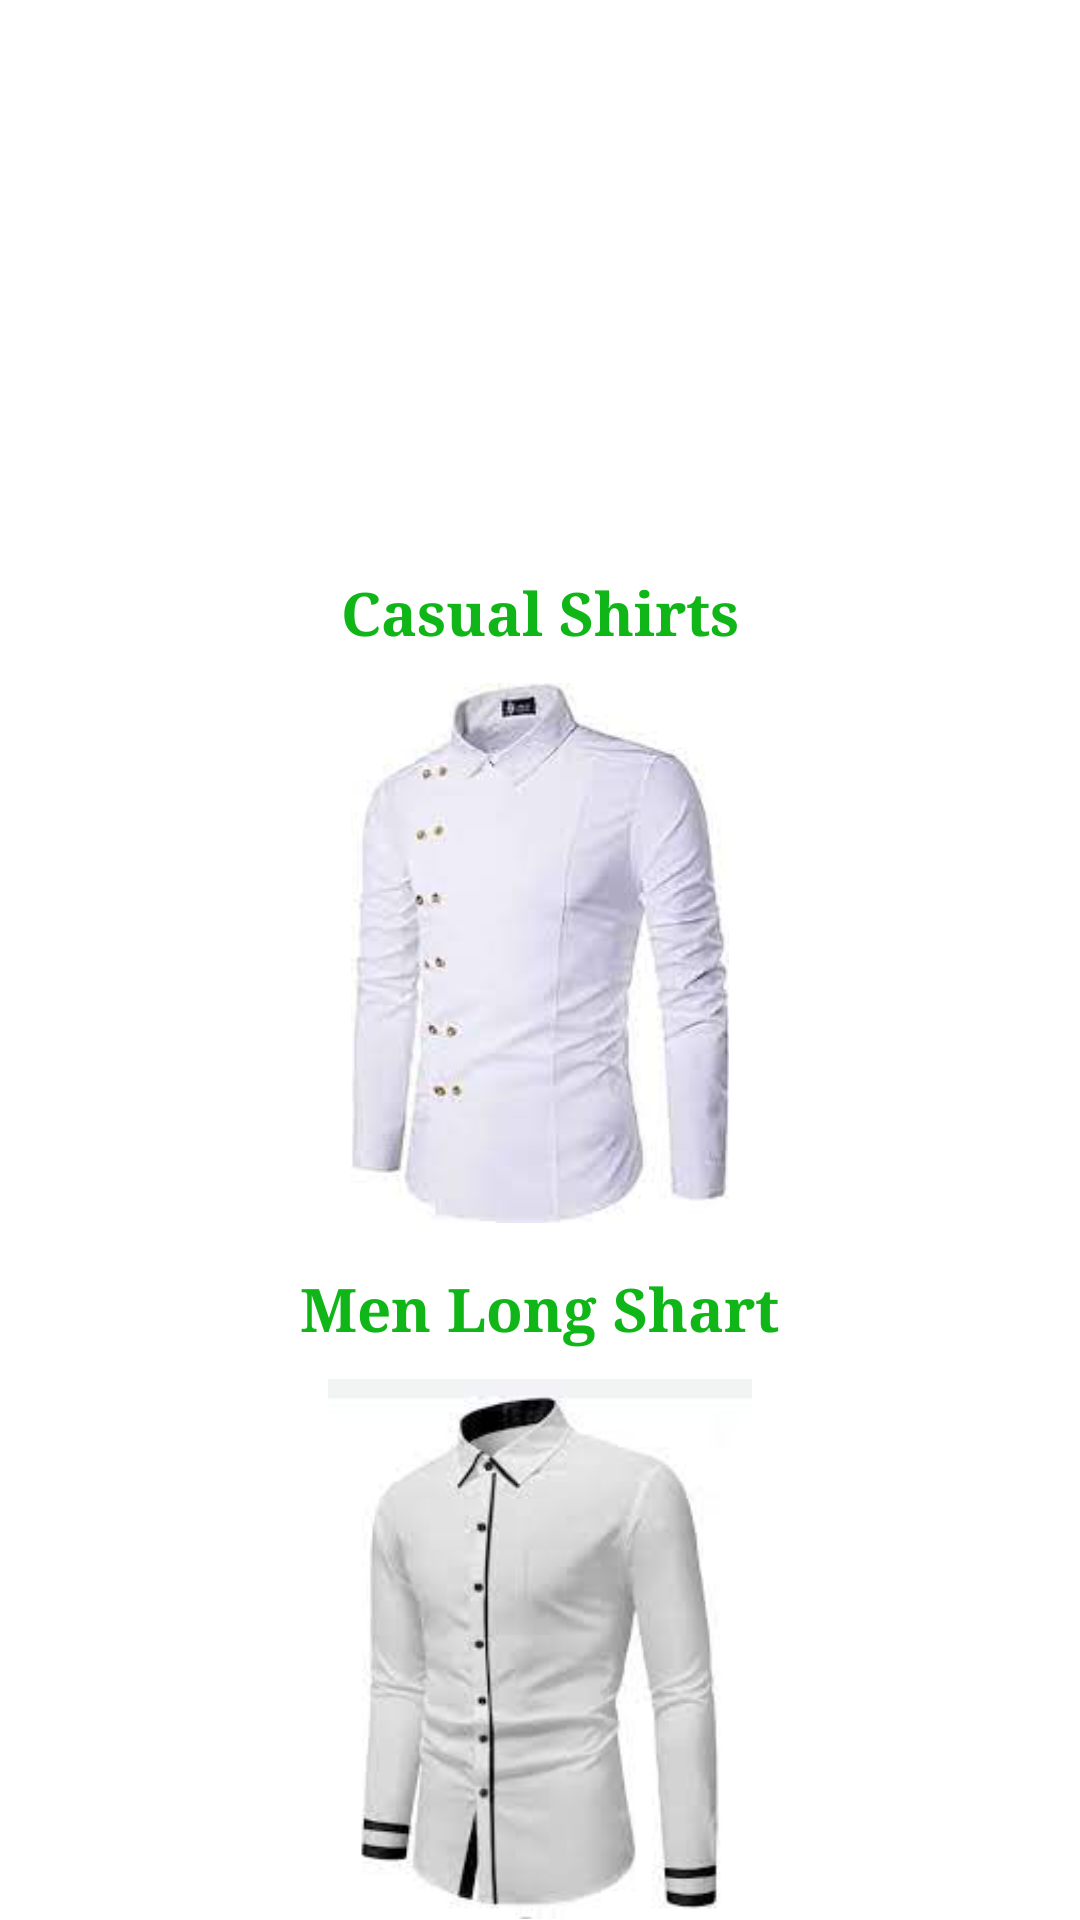

Reconstruct the res/layout file that produces this screen, plus the resources it refers to.
<!-- AndroidManifest.xml: application theme Theme.MakeCall -->
<!-- res/layout/activity_products.xml -->
<?xml version="1.0" encoding="utf-8"?>
<LinearLayout xmlns:android="http://schemas.android.com/apk/res/android"
    xmlns:app="http://schemas.android.com/apk/res-auto"
    xmlns:tools="http://schemas.android.com/tools"
    android:layout_width="match_parent"
    android:orientation="vertical"
    android:background="@color/white"
    android:gravity="center"
    android:layout_height="match_parent"
    tools:context=".products">

    <ImageView
        android:id="@+id/imageView3"
        android:layout_width="200dp"
        android:layout_marginTop="10dp"
        android:layout_height="180dp"
        app:srcCompat="@drawable/shart1" />

    <TextView
        android:id="@+id/textView2"
        android:layout_width="wrap_content"
        android:layout_marginTop="15dp"
        android:textSize="20dp"
        android:textStyle="bold"
        android:textColor="#10B617"
        android:fontFamily="times"
        android:layout_height="wrap_content"
        android:text="Casual Shirts" />

    <ImageView
        android:id="@+id/imageView4"
        android:layout_marginTop="10dp"
        android:layout_width="200dp"
        android:layout_height="180dp"
        app:srcCompat="@drawable/shart2" />

    <TextView
        android:id="@+id/textView3"
        android:layout_width="wrap_content"
        android:layout_marginTop="15dp"
        android:textSize="20dp"
        android:textStyle="bold"
        android:textColor="#10B617"
        android:fontFamily="times"
        android:layout_height="wrap_content"
        android:text="Men Long Shart" />

    <ImageView
        android:id="@+id/imageView5"
        android:layout_marginTop="10dp"
        android:layout_width="200dp"
        android:layout_height="180dp"
        app:srcCompat="@drawable/shart3" />

    <TextView
        android:id="@+id/textView4"
        android:layout_width="wrap_content"
        android:layout_marginTop="15dp"
        android:textSize="20dp"
        android:textStyle="bold"
        android:textColor="#10B617"
        android:fontFamily="times"
        android:layout_height="wrap_content"
        android:text="Slim Collar Casual Shirt" />
</LinearLayout>
<!-- resources referenced by this layout -->
<resources>
  <!-- drawable shart2: jpg bitmap (drawable, 4623 bytes) -->
  <!-- drawable shart3: jpg bitmap (drawable, 4692 bytes) -->
  <style name="Theme.MakeCall" parent="Base.Theme.MakeCall" />
  <style name="Base.Theme.MakeCall" parent="Theme.Material3.DayNight.NoActionBar">
          
          
      </style>
  <!-- not gathered from this repository: default colours our renderer supplied (Android Studio template values) -->
  <color name="white">#FFFFFFFF</color>
</resources>
